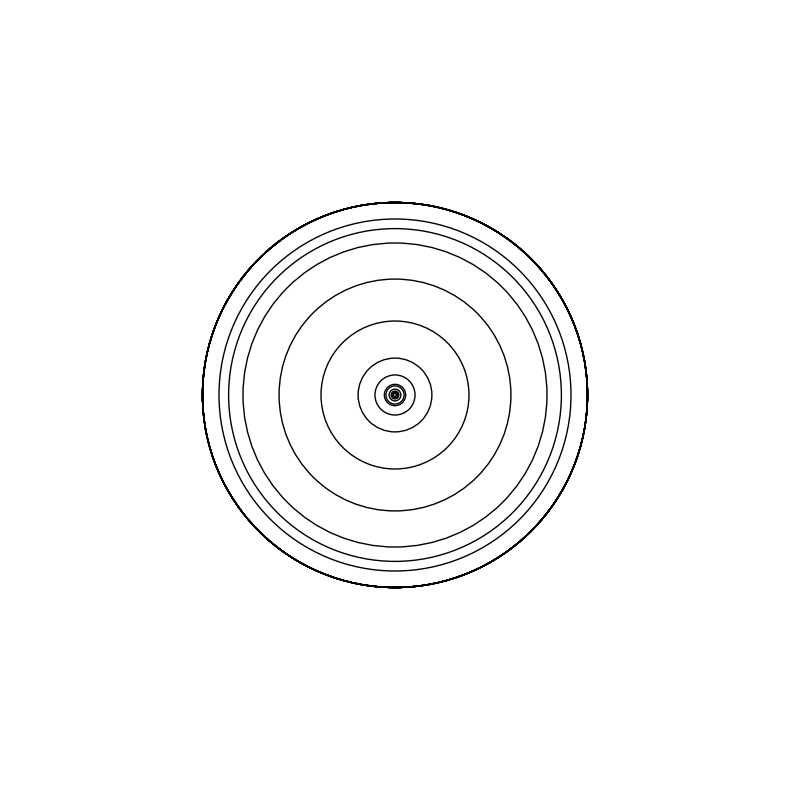

The script that saved this image:
#from IPython.display import Image
import matplotlib.pyplot as plt
import numpy as np
from matplotlib import animation
from matplotlib.widgets import TextBox, RadioButtons


#---------Variables---------#|
Nframes = 365               #|
rad = 50                    #|
tinterval = 1000            #|
radEarthP = 0.9832899       #|
radEarthA = 1.0167103       #|
radEarth = 1.0              #|
framesEarth = 365           #|
eEarth = 0.0167				#|
radMoonP = 0.00242382       #|
radMoonA = 0.00270992       #|
radMoon = 0.00257           #|
framesMoon = 27             #|
eMoon = 0.0549				#|
radSun = 0.0                #|
radMercuryP = 0.307499      #|
radMercuryA = 0.466697      #|
radMercury = 0.387098       #|
framesMercury = 88          #|
eMercury = 0.205630			#|
radVenusP = 0.718440        #|
radVenusA = 0.728213        #|
radVenus = 0.723332         #|
framesVenus = 225           #|
eVenus = 0.0068				#|
radMarsP = 1.382            #|
radMarsA = 1.666            #|
radMars = 1.523679          #|
framesMars = 687            #|
eMars = 0.0934				#|
radPhobosP = 0.000061728    #|
radPhobosA = 0.0000063621   #|
radPhobos = 0.0000626746    #|
framesPhobos = 10 #0.318910 #|
ePhobos = 0.0151			#|
radDeimosP = 0.000156790    #|
radDeimosA = 0.000156893    #|
radDeimos = 0.000156841     #|
framesDeimos = 10 #1.3513   #|
eDeimos = 0.00033			#|
radVestaP = 2.15221         #|
radVestaA = 2.57138         #|
radVesta = 2.36179          #|
framesVesta = 1326          #|
eVesta = 0.0887				#|
radCeresP = 2.5577          #|
radCeresA = 2.9773          #|
radCeres = 2.7675           #|
framesCeres = 1682          #|
eCeres = 0.0758				#|
radJupiterP = 4.9501        #|
radJupiterA = 5.4588        #|
radJupiter = 5.2044         #|
framesJupiter = 4333        #|
eJupiter = 0.0484			#|
radIoP = 0.002807           #|
radIoA = 0.002830           #|
radIo = 0.002819            #|
framesIo = 20 #1.769        #|
eIo = 0.0041				#|
radEuropaP = 0.00444        #|
radEuropaA = 0.004525       #|
radEuropa = 0.004484        #|
framesEuropa = 20 #3.551    #|
eEuropa = 0.0094			#|
radGanymedeP = 0.007147     #|
radGanymedeA = 0.00716319   #|
radGanymede = 0.00715517    #|
framesGanymede = 25 #7.154  #|
eGanymede = 0.0011			#|
radCallistoP = 0.012493     #|
radCallistoA = 0.012680     #|
radCallisto = 0.012585      #|
framesCallisto = 27 #16.689 #|
eCallisto = 0.0074			#|
radSaturnP = 9.0412         #|
radSaturnA = 10.1238        #|
radSaturn = 9.5826          #|
framesSaturn = 10759        #|
eSaturn = 0.0541			#|
radIapetusP = 0				#|
radIapetusA = 0				#|
radIapetus = 0				#|
framesIapetus = 80			#|
eIapetus = 0.0286125		#|
radTitanP = 0.00793			#|
radTitanA = 0.00840			#|
radTitan = 0.00816			#|
framesTitan = 16			#|
eTitan = 0.0288				#|
radRheaP = 0				#|
radRheaA = 0				#|
radRhea = 0					#|
framesRhea = 0				#|
eRhea =	0					#|
radDioneP = 0				#|
radDioneA = 0				#|
radDione = 0				#|
framesDione = 0				#|
eDione = 0					#|
radTethysP = 0				#|
radTethysA = 0				#|
radTethys = 0				#|
framesTethys = 0			#|
eTethys = 0					#|
radEnceladusP = 0.001590	#|
radEnceladusA = 0.001620	#|
radEnceladus = 0.001590		#|
framesEnceladus = 9 #1.370	#|
eEnceladus = 0				#|
radMimasP = 0				#|
radMimasA = 0				#|
radMimas = 0				#|
framesMimas = 0				#|
eMimas = 0					#|
radUranusP = 18.33          #|
radUranusA = 20.11          #|
radUranus = 19.2184         #|
framesUranus = 30689        #|
eUranus = 0.0472			#|
radMirandaP = 0.000864		#|
radMirandaA = 0.000913		#|
radMiranda = 0.000900		#|
framesMiranda = 10 #1.413479#|
eMiranda = 0.0013			#|
radNeptuneP = 29.81         #|
radNeptuneA = 30.33         #|
radNeptune = 30.110387      #|
framesNeptune = 60182       #|
eNeptune = 0.0086			#|
radTritonA = 0.0023714		#|
radTritonP = 0.0021105		#|
radTriton = 0.002371415		#|
framesTriton = 8			#|
radPlutoP = 29.658          #|
radPlutoA = 49.305          #|
radPluto = 39.48            #|
framesPluto = 90560         #|
ePluto = 0.2488				#|
radHaumeaP = 34.952         #|
radHaumeaA = 51.483         #|
radHaumea = 43.218          #|
framesHaumea = 103774       #|
eHaumea = 0.1887			#|
radMakemakeP = 38.590       #|
radMakemakeA = 52.840       #|
radMakemake = 45.715        #|
framesMakemake = 112897     #|
eMakemake = 0.1559			#|
radHalleysP = 0.6           #|
radHalleysA = 35.0          #|
framesHalleys = 27492       #|
eHalleys = 0.9671			#|
#---------Variables---------#|





#----------------------------------------Figure Creation----------------------------------------#
fig = plt.figure(figsize=(10,10))
ax = plt.subplot2grid((3,3), (0,0), colspan=10, rowspan=10,
                       xlim=(-2.*rad, 2.*rad), ylim=(-2.*rad, 2.*rad), aspect='equal')
ax.set_adjustable('box')
#----------------------------------------Figure Creation----------------------------------------#





#----------------------------------------Sun----------------------------------------#
circSun = plt.Circle((0,0), radius=radSun, facecolor="None", edgecolor="k", lw=1)
ax.add_patch(circSun)
ax.grid(False)
ax.axis('off')
suncircle, = ax.plot([], [], marker='o', ms=4, color='orange')

#Sun Animate
def suninit():
    suncircle.set_data([], [])
    return suncircle,
def sunanimate(i):
    t = 2.*np.pi*float(i/(Nframes - 1.))
    sun_x_marker = radSun*np.cos(t)
    sun_y_marker = radSun*np.sin(t)
    suncircle.set_data(sun_x_marker, sun_y_marker)
    return suncircle,

animsun = animation.FuncAnimation(fig, sunanimate, init_func=suninit, frames=Nframes, interval=tinterval)
#----------------------------------------Sun----------------------------------------#




#----------------------------------------Earth----------------------------------------#
circEarth = plt.Circle((0,0), radius=rad, facecolor="None", edgecolor="k", lw=1)
circ= plt.Circle((0,0), radius=radEarth, facecolor="None", edgecolor="k", lw=1)
ax.add_patch(circEarth)
ax.add_patch(circ)
ax.grid(False)
ax.axis('off')
Earthcircle, = ax.plot([], [], marker='o', ms=4, color='blue')
Earthline, = ax.plot([], [], lw=1, color='blue')
Earth_xdata = []
Earth_ydata = []
EarthC = radEarthA+radEarthP

#Earth Animate
def Earthinit():
    Earthcircle.set_data([], [])
    return Earthcircle,
def Earthanimate(i):
    t = 2.*np.pi*float(i/(framesEarth - 1.))
    Earth_x_marker = eEarth+(radEarthA*np.cos(t))
    Earth_y_marker = radEarthP*np.sin(t)
    Earthcircle.set_data(Earth_x_marker, Earth_y_marker)
    return Earthcircle,
def Earthlineinit():
	Earthline.set_data([], [])
	return Earthline,
def Earthlineanimate(i):
	t = 2.*np.pi*float(i/(framesEarth - 1.))
	Earth_x_marker = eEarth+(radEarthA*np.cos(t))
	Earth_y_marker = radEarthP*np.sin(t)
	Earth_xdata.append(Earth_x_marker)
	Earth_ydata.append(Earth_y_marker)
	Earthline.set_data(Earth_xdata, Earth_ydata)
	return Earthline,
	
animEarth = animation.FuncAnimation(fig, Earthanimate, init_func=Earthinit, frames=framesEarth, interval=tinterval)
animEarthline = animation.FuncAnimation(fig, Earthlineanimate, init_func=Earthlineinit, frames=framesEarth, interval=tinterval)



#----------------------------------------Moon----------------------------------------#
mooncircle, = ax.plot([], [], marker='o', ms=1, color='red')
moonline, = ax.plot([], [], lw=1, color='0.75')
moon_xdata = []
moon_ydata = []
MoonC = radMoonA+radMoonP

#Moon Animate
def mooninit():
    mooncircle.set_data([], [])
    return mooncircle,

def moonanimate(i):
    te = 2.*np.pi*float(i/(framesEarth - 1.))
    tm = 2.*np.pi*float(i/(framesMoon - 1.))
    earth_x_marker = eEarth+(radEarthA*np.cos(te))
    earth_y_marker = radEarthP*np.sin(te)
    moon_x_marker = (earth_x_marker)+(radMoonA*np.cos(tm))
    moon_y_marker = (earth_y_marker)+(radMoonP*np.sin(tm))
    mooncircle.set_data(moon_x_marker, moon_y_marker)
    return mooncircle,

def moonlineinit():
    moonline.set_data([], [])
    return moonline,

def moonlineanimate(i):
    te = 2.*np.pi*float(i/(framesEarth - 1.))
    tm = 2.*np.pi*float(i/(framesMoon - 1.))
    earth_x_marker = eEarth+(radEarthA*np.cos(te))
    earth_y_marker = radEarthP*np.sin(te)
    moon_x_marker = (earth_x_marker)+(radMoonA*np.cos(tm))
    moon_y_marker = (earth_y_marker)+(radMoonP*np.sin(tm))
    moon_xdata.append(moon_x_marker)
    moon_ydata.append(moon_y_marker)
    moonline.set_data(moon_xdata, moon_ydata) 
    return moonline,

animmoon = animation.FuncAnimation(fig, moonanimate, init_func=mooninit, frames=Nframes, interval=tinterval)
animoonline = animation.FuncAnimation(fig, moonlineanimate, init_func=moonlineinit, frames=Nframes, interval=tinterval)
#----------------------------------------Moon----------------------------------------#
#----------------------------------------Earth----------------------------------------#





#----------------------------------------Mercury----------------------------------------#
circMercury = plt.Circle((0,0), radius=rad, facecolor="None", edgecolor="k", lw=1)
circ= plt.Circle((0,0), radius=radMercury, facecolor="None", edgecolor="k", lw=1)
ax.add_patch(circMercury)
ax.add_patch(circ)
ax.grid(False)
ax.axis('off')
Mercurycircle, = ax.plot([], [], marker='o', ms=2, color='grey')
Mercuryline, = ax.plot([], [], lw=1, color='brown')
Mercury_xdata = []
Mercury_ydata = []
MercuryC = radMercuryA+radMercuryP

#Mercury Animate
def Mercuryinit():
    Mercurycircle.set_data([], [])
    return Mercurycircle,
def Mercuryanimate(i):
    t = 2.*np.pi*float(i/(framesMercury - 1.))
    Mercury_x_marker = eMercury+(radMercuryA*np.cos(t))
    Mercury_y_marker = radMercuryP*np.sin(t)
    Mercurycircle.set_data(Mercury_x_marker, Mercury_y_marker)
    return Mercurycircle,
def Mercurylineinit():
	Mercuryline.set_data([], [])
	return Mercuryline,
def Mercurylineanimate(i):
	t = 2.*np.pi*float(i/(framesMercury - 1.))
	Mercury_x_marker = eMercury+(radMercuryA*np.cos(t))
	Mercury_y_marker = radMercuryP*np.sin(t)
	Mercury_xdata.append(Mercury_x_marker)
	Mercury_ydata.append(Mercury_y_marker)
	Mercuryline.set_data(Mercury_xdata, Mercury_ydata)
	return Mercuryline,
	
animMercury = animation.FuncAnimation(fig, Mercuryanimate, init_func=Mercuryinit, frames=framesMercury, interval=tinterval)
animMercuryline = animation.FuncAnimation(fig, Mercurylineanimate, init_func=Mercurylineinit, frames=framesMercury, interval=tinterval)
#----------------------------------------Mercury----------------------------------------#





#----------------------------------------Venus----------------------------------------#
circVenus = plt.Circle((0,0), radius=rad, facecolor="None", edgecolor="k", lw=1)
circ= plt.Circle((0,0), radius=radVenus, facecolor="None", edgecolor="k", lw=1)
ax.add_patch(circVenus)
ax.add_patch(circ)
ax.grid(False)
ax.axis('off')
Venuscircle, = ax.plot([], [], marker='o', ms=3, color='orange')
Venusline, = ax.plot([], [], lw=1, color='red')
Venus_xdata = []
Venus_ydata = []
VenusC = radVenusA+radVenusP

#Venus Animate
def Venusinit():
    Venuscircle.set_data([], [])
    return Venuscircle,
def Venusanimate(i):
    t = 2.*np.pi*float(i/(framesVenus - 1.))
    Venus_x_marker = eVenus+(radVenusA*np.cos(t))
    Venus_y_marker = radVenusP*np.sin(t)
    Venuscircle.set_data(Venus_x_marker, Venus_y_marker)
    return Venuscircle,
def Venuslineinit():
	Venusline.set_data([], [])
	return Venusline,
def Venuslineanimate(i):
	t = 2.*np.pi*float(i/(framesVenus - 1.))
	Venus_x_marker = eVenus+(radVenusA*np.cos(t))
	Venus_y_marker = radVenusP*np.sin(t)
	Venus_xdata.append(Venus_x_marker)
	Venus_ydata.append(Venus_y_marker)
	Venusline.set_data(Venus_xdata, Venus_ydata)
	return Venusline,
	
animVenus = animation.FuncAnimation(fig, Venusanimate, init_func=Venusinit, frames=framesVenus, interval=tinterval)
animVenusline = animation.FuncAnimation(fig, Venuslineanimate, init_func=Venuslineinit, frames=framesVenus, interval=tinterval)
#----------------------------------------Venus----------------------------------------#





#----------------------------------------Mars----------------------------------------#
circMars = plt.Circle((0,0), radius=rad, facecolor="None", edgecolor="k", lw=1)
circ= plt.Circle((0,0), radius=radMars, facecolor="None", edgecolor="k", lw=1)
ax.add_patch(circMars)
ax.add_patch(circ)
ax.grid(False)
ax.axis('off')
Marscircle, = ax.plot([], [], marker='o', ms=4, color='red')
Marsline, = ax.plot([], [], lw=1, color='orange')
Mars_xdata = []
Mars_ydata = []
MarsC = radMarsA+radMarsP

#Mars Animate
def Marsinit():
    Marscircle.set_data([], [])
    return Marscircle,
def Marsanimate(i):
    t = 2.*np.pi*float(i/(framesMars - 1.))
    Mars_x_marker = eMars+(radMarsA*np.cos(t))
    Mars_y_marker = radMarsP*np.sin(t)
    Marscircle.set_data(Mars_x_marker, Mars_y_marker)
    return Marscircle,
def Marslineinit():
	Marsline.set_data([], [])
	return Marsline,
def Marslineanimate(i):
	t = 2.*np.pi*float(i/(framesMars - 1.))
	Mars_x_marker = eMars+(radMarsA*np.cos(t))
	Mars_y_marker = radMarsP*np.sin(t)
	Mars_xdata.append(Mars_x_marker)
	Mars_ydata.append(Mars_y_marker)
	Marsline.set_data(Mars_xdata, Mars_ydata)
	return Marsline,
	
animMars = animation.FuncAnimation(fig, Marsanimate, init_func=Marsinit, frames=framesMars, interval=tinterval)
animMarsline = animation.FuncAnimation(fig, Marslineanimate, init_func=Marslineinit, frames=framesMars, interval=tinterval)


#----------------------------------------Phobos----------------------------------------#
Phoboscircle, = ax.plot([], [], marker='o', ms=1, color='red')
Phobosline, = ax.plot([], [], lw=1, color='0.75')
Phobos_xdata = []
Phobos_ydata = []

#Phobos Animate
def Phobosinit():
    Phoboscircle.set_data([], [])
    return Phoboscircle,

def Phobosanimate(i):
    te = 2.*np.pi*float(i/(framesMars - 1.))
    tm = 2.*np.pi*float(i/(framesPhobos - 1.))
    Mars_x_marker = eMars+(radMarsA*np.cos(te))
    Mars_y_marker = radMarsP*np.sin(te)
    Phobos_x_marker = (Mars_x_marker)+(radPhobosA*np.cos(tm))
    Phobos_y_marker = (Mars_y_marker)+(radPhobosP*np.sin(tm))
    Phoboscircle.set_data(Phobos_x_marker, Phobos_y_marker)
    return Phoboscircle,

def Phoboslineinit():
    Phobosline.set_data([], [])
    return Phobosline,

def Phoboslineanimate(i):
    te = 2.*np.pi*float(i/(framesMars - 1.))
    tm = 2.*np.pi*float(i/(framesPhobos - 1.))
    Mars_x_marker = eMars+(radMarsA*np.cos(te))
    Mars_y_marker = radMarsP*np.sin(te)
    Phobos_x_marker = (Mars_x_marker)+(radPhobosA*np.cos(tm))
    Phobos_y_marker = (Mars_y_marker)+(radPhobosP*np.sin(tm))
    Phobos_xdata.append(Phobos_x_marker)
    Phobos_ydata.append(Phobos_y_marker)
    Phobosline.set_data(Phobos_xdata, Phobos_ydata) 
    return Phobosline,

animPhobos = animation.FuncAnimation(fig, Phobosanimate, init_func=Phobosinit, frames=Nframes, interval=tinterval)
aniPhobosline = animation.FuncAnimation(fig, Phoboslineanimate, init_func=Phoboslineinit, frames=Nframes, interval=tinterval)
#----------------------------------------Phobos----------------------------------------#


#----------------------------------------Deimos----------------------------------------#
Deimoscircle, = ax.plot([], [], marker='o', ms=1, color='red')
Deimosline, = ax.plot([], [], lw=1, color='0.75')
Deimos_xdata = []
Deimos_ydata = []

#Deimos Animate
def Deimosinit():
    Deimoscircle.set_data([], [])
    return Deimoscircle,

def Deimosanimate(i):
    te = 2.*np.pi*float(i/(framesMars - 1.))
    tm = 2.*np.pi*float(i/(framesDeimos - 1.))
    Mars_x_marker = eMars+(radMarsA*np.cos(te))
    Mars_y_marker = radMarsP*np.sin(te)
    Deimos_x_marker = (Mars_x_marker)+(radDeimosA*np.cos(tm))
    Deimos_y_marker = (Mars_y_marker)+(radDeimosP*np.sin(tm))
    Deimoscircle.set_data(Deimos_x_marker, Deimos_y_marker)
    return Deimoscircle,

def Deimoslineinit():
    Deimosline.set_data([], [])
    return Deimosline,

def Deimoslineanimate(i):
    te = 2.*np.pi*float(i/(framesMars - 1.))
    tm = 2.*np.pi*float(i/(framesDeimos - 1.))
    Mars_x_marker = eMars+(radMarsA*np.cos(te))
    Mars_y_marker = radMarsP*np.sin(te)
    Deimos_x_marker = (Mars_x_marker)+(radDeimosA*np.cos(tm))
    Deimos_y_marker = (Mars_y_marker)+(radDeimosP*np.sin(tm))
    Deimos_xdata.append(Deimos_x_marker)
    Deimos_ydata.append(Deimos_y_marker)
    Deimosline.set_data(Deimos_xdata, Deimos_ydata) 
    return Deimosline,

animDeimos = animation.FuncAnimation(fig, Deimosanimate, init_func=Deimosinit, frames=Nframes, interval=tinterval)
aniDeimosline = animation.FuncAnimation(fig, Deimoslineanimate, init_func=Deimoslineinit, frames=Nframes, interval=tinterval)
#----------------------------------------Deimos----------------------------------------#
#----------------------------------------Mars----------------------------------------#





#----------------------------------------Vesta----------------------------------------#
circVesta = plt.Circle((0,0), radius=rad, facecolor="None", edgecolor="k", lw=1)
circ= plt.Circle((0,0), radius=radVesta, facecolor="None", edgecolor="k", lw=1)
ax.add_patch(circVesta)
ax.add_patch(circ)
ax.grid(False)
ax.axis('off')
Vestacircle, = ax.plot([], [], marker='o', ms=1, color='black')
Vestaline, = ax.plot([], [], lw=1, color='grey')
Vesta_xdata = []
Vesta_ydata = []
VestaC = radVestaA+radVestaP

#Vesta Animate
def Vestainit():
    Vestacircle.set_data([], [])
    return Vestacircle,
def Vestaanimate(i):
    t = 2.*np.pi*float(i/(framesVesta - 1.))
    Vesta_x_marker = eVesta+(radVestaA*np.cos(t))
    Vesta_y_marker = radVestaP*np.sin(t)
    Vestacircle.set_data(Vesta_x_marker, Vesta_y_marker)
    return Vestacircle,
def Vestalineinit():
	Vestaline.set_data([], [])
	return Vestaline,
def Vestalineanimate(i):
	t = 2.*np.pi*float(i/(framesVesta - 1.))
	Vesta_x_marker = eVesta+(radVestaA*np.cos(t))
	Vesta_y_marker = radVestaP*np.sin(t)
	Vesta_xdata.append(Vesta_x_marker)
	Vesta_ydata.append(Vesta_y_marker)
	Vestaline.set_data(Vesta_xdata, Vesta_ydata)
	return Vestaline,
	
animVesta = animation.FuncAnimation(fig, Vestaanimate, init_func=Vestainit, frames=framesVesta, interval=tinterval)
animVestaline = animation.FuncAnimation(fig, Vestalineanimate, init_func=Vestalineinit, frames=framesVesta, interval=tinterval)
#----------------------------------------Vesta----------------------------------------#





#----------------------------------------Ceres----------------------------------------#
circCeres = plt.Circle((0,0), radius=rad, facecolor="None", edgecolor="k", lw=1)
circ= plt.Circle((0,0), radius=radCeres, facecolor="None", edgecolor="k", lw=1)
ax.add_patch(circCeres)
ax.add_patch(circ)
ax.grid(False)
ax.axis('off')
Cerescircle, = ax.plot([], [], marker='o', ms=1, color='grey')
Ceresline, = ax.plot([], [], lw=1, color='black')
Ceres_xdata = []
Ceres_ydata = []
CeresC = radCeresA+radCeresP

#Ceres Animate
def Ceresinit():
    Cerescircle.set_data([], [])
    return Cerescircle,
def Ceresanimate(i):
    t = 2.*np.pi*float(i/(framesCeres - 1.))
    Ceres_x_marker = eCeres+(radCeresA*np.cos(t))
    Ceres_y_marker = radCeresP*np.sin(t)
    Cerescircle.set_data(Ceres_x_marker, Ceres_y_marker)
    return Cerescircle,
def Cereslineinit():
	Ceresline.set_data([], [])
	return Ceresline,
def Cereslineanimate(i):
	t = 2.*np.pi*float(i/(framesCeres - 1.))
	Ceres_x_marker = eCeres+(radCeresA*np.cos(t))
	Ceres_y_marker = radCeresP*np.sin(t)
	Ceres_xdata.append(Ceres_x_marker)
	Ceres_ydata.append(Ceres_y_marker)
	Ceresline.set_data(Ceres_xdata, Ceres_ydata)
	return Ceresline,
	
animCeres = animation.FuncAnimation(fig, Ceresanimate, init_func=Ceresinit, frames=framesCeres, interval=tinterval)
animCeresline = animation.FuncAnimation(fig, Cereslineanimate, init_func=Cereslineinit, frames=framesCeres, interval=tinterval)
#----------------------------------------Ceres----------------------------------------#





#----------------------------------------Jupiter----------------------------------------#
circJupiter = plt.Circle((0,0), radius=rad, facecolor="None", edgecolor="k", lw=1)
circ= plt.Circle((0,0), radius=radJupiter, facecolor="None", edgecolor="k", lw=1)
ax.add_patch(circJupiter)
ax.add_patch(circ)
ax.grid(False)
ax.axis('off')
Jupitercircle, = ax.plot([], [], marker='o', ms=6, color='red')
Jupiterline, = ax.plot([], [], lw=1, color='orange')
Jupiter_xdata = []
Jupiter_ydata = []
JupiterC = radJupiterA+radJupiterP

#Jupiter Animate
def Jupiterinit():
    Jupitercircle.set_data([], [])
    return Jupitercircle,
def Jupiteranimate(i):
    t = 2.*np.pi*float(i/(framesJupiter - 1.))
    Jupiter_x_marker = eJupiter+(radJupiterA*np.cos(t))
    Jupiter_y_marker = radJupiterP*np.sin(t)
    Jupitercircle.set_data(Jupiter_x_marker, Jupiter_y_marker)
    return Jupitercircle,
def Jupiterlineinit():
	Jupiterline.set_data([], [])
	return Jupiterline,
def Jupiterlineanimate(i):
	t = 2.*np.pi*float(i/(framesJupiter - 1.))
	Jupiter_x_marker = eJupiter+(radJupiterA*np.cos(t))
	Jupiter_y_marker = radJupiterP*np.sin(t)
	Jupiter_xdata.append(Jupiter_x_marker)
	Jupiter_ydata.append(Jupiter_y_marker)
	Jupiterline.set_data(Jupiter_xdata, Jupiter_ydata)
	return Jupiterline,
	
animJupiter = animation.FuncAnimation(fig, Jupiteranimate, init_func=Jupiterinit, frames=framesJupiter, interval=tinterval)
animJupiterline = animation.FuncAnimation(fig, Jupiterlineanimate, init_func=Jupiterlineinit, frames=framesJupiter, interval=tinterval)



#----------------------------------------Io----------------------------------------#
Iocircle, = ax.plot([], [], marker='o', ms=1, color='red')
Ioline, = ax.plot([], [], lw=1, color='0.75')
Io_xdata = []
Io_ydata = []

#Io Animate
def Ioinit():
    Iocircle.set_data([], [])
    return Iocircle,

def Ioanimate(i):
    te = 2.*np.pi*float(i/(framesJupiter - 1.))
    tm = 2.*np.pi*float(i/(framesIo - 1.))
    Jupiter_x_marker = eJupiter+(radJupiterA*np.cos(te))
    Jupiter_y_marker = radJupiterP*np.sin(te)
    Io_x_marker = (Jupiter_x_marker)+(radIoA*np.cos(tm))
    Io_y_marker = (Jupiter_y_marker)+(radIoP*np.sin(tm))
    Iocircle.set_data(Io_x_marker, Io_y_marker)
    return Iocircle,

def Iolineinit():
    Ioline.set_data([], [])
    return Ioline,

def Iolineanimate(i):
    te = 2.*np.pi*float(i/(framesJupiter - 1.))
    tm = 2.*np.pi*float(i/(framesIo - 1.))
    Jupiter_x_marker = eJupiter+(radJupiterA*np.cos(te))
    Jupiter_y_marker = radJupiterP*np.sin(te)
    Io_x_marker = (Jupiter_x_marker)+(radIoA*np.cos(tm))
    Io_y_marker = (Jupiter_y_marker)+(radIoP*np.sin(tm))
    Io_xdata.append(Io_x_marker)
    Io_ydata.append(Io_y_marker)
    Ioline.set_data(Io_xdata, Io_ydata) 
    return Ioline,

animIo = animation.FuncAnimation(fig, Ioanimate, init_func=Ioinit, frames=Nframes, interval=tinterval)
aniIoline = animation.FuncAnimation(fig, Iolineanimate, init_func=Iolineinit, frames=Nframes, interval=tinterval)
#----------------------------------------Io----------------------------------------#



#----------------------------------------Europa----------------------------------------#
Europacircle, = ax.plot([], [], marker='o', ms=1, color='red')
Europaline, = ax.plot([], [], lw=1, color='0.75')
Europa_xdata = []
Europa_ydata = []

#Europa Animate
def Europainit():
    Europacircle.set_data([], [])
    return Europacircle,

def Europaanimate(i):
    te = 2.*np.pi*float(i/(framesJupiter - 1.))
    tm = 2.*np.pi*float(i/(framesEuropa - 1.))
    Jupiter_x_marker = eJupiter+(radJupiterA*np.cos(te))
    Jupiter_y_marker = radJupiterP*np.sin(te)
    Europa_x_marker = (Jupiter_x_marker)+(radEuropaA*np.cos(tm))
    Europa_y_marker = (Jupiter_y_marker)+(radEuropaP*np.sin(tm))
    Europacircle.set_data(Europa_x_marker, Europa_y_marker)
    return Europacircle,

def Europalineinit():
    Europaline.set_data([], [])
    return Europaline,

def Europalineanimate(i):
    te = 2.*np.pi*float(i/(framesJupiter - 1.))
    tm = 2.*np.pi*float(i/(framesEuropa - 1.))
    Jupiter_x_marker = eJupiter+(radJupiterA*np.cos(te))
    Jupiter_y_marker = radJupiterP*np.sin(te)
    Europa_x_marker = (Jupiter_x_marker)+(radEuropaA*np.cos(tm))
    Europa_y_marker = (Jupiter_y_marker)+(radEuropaP*np.sin(tm))
    Europa_xdata.append(Europa_x_marker)
    Europa_ydata.append(Europa_y_marker)
    Europaline.set_data(Europa_xdata, Europa_ydata) 
    return Europaline,

animEuropa = animation.FuncAnimation(fig, Europaanimate, init_func=Europainit, frames=Nframes, interval=tinterval)
aniEuropaline = animation.FuncAnimation(fig, Europalineanimate, init_func=Europalineinit, frames=Nframes, interval=tinterval)
#----------------------------------------Europa----------------------------------------#



#----------------------------------------Ganymede----------------------------------------#
Ganymedecircle, = ax.plot([], [], marker='o', ms=1, color='red')
Ganymedeline, = ax.plot([], [], lw=1, color='0.75')
Ganymede_xdata = []
Ganymede_ydata = []

#Ganymede Animate
def Ganymedeinit():
    Ganymedecircle.set_data([], [])
    return Ganymedecircle,

def Ganymedeanimate(i):
    te = 2.*np.pi*float(i/(framesJupiter - 1.))
    tm = 2.*np.pi*float(i/(framesGanymede - 1.))
    Jupiter_x_marker = eJupiter+(radJupiterA*np.cos(te))
    Jupiter_y_marker = radJupiterP*np.sin(te)
    Ganymede_x_marker = (Jupiter_x_marker)+(radGanymedeA*np.cos(tm))
    Ganymede_y_marker = (Jupiter_y_marker)+(radGanymedeP*np.sin(tm))
    Ganymedecircle.set_data(Ganymede_x_marker, Ganymede_y_marker)
    return Ganymedecircle,

def Ganymedelineinit():
    Ganymedeline.set_data([], [])
    return Ganymedeline,

def Ganymedelineanimate(i):
    te = 2.*np.pi*float(i/(framesJupiter - 1.))
    tm = 2.*np.pi*float(i/(framesGanymede - 1.))
    Jupiter_x_marker = eJupiter+(radJupiterA*np.cos(te))
    Jupiter_y_marker = radJupiterP*np.sin(te)
    Ganymede_x_marker = (Jupiter_x_marker)+(radGanymedeA*np.cos(tm))
    Ganymede_y_marker = (Jupiter_y_marker)+(radGanymedeP*np.sin(tm))
    Ganymede_xdata.append(Ganymede_x_marker)
    Ganymede_ydata.append(Ganymede_y_marker)
    Ganymedeline.set_data(Ganymede_xdata, Ganymede_ydata) 
    return Ganymedeline,

animGanymede = animation.FuncAnimation(fig, Ganymedeanimate, init_func=Ganymedeinit, frames=Nframes, interval=tinterval)
aniGanymedeline = animation.FuncAnimation(fig, Ganymedelineanimate, init_func=Ganymedelineinit, frames=Nframes, interval=tinterval)
#----------------------------------------Ganymede----------------------------------------#



#----------------------------------------Callisto----------------------------------------#
Callistocircle, = ax.plot([], [], marker='o', ms=1, color='red')
Callistoline, = ax.plot([], [], lw=1, color='0.75')
Callisto_xdata = []
Callisto_ydata = []

#Callisto Animate
def Callistoinit():
    Callistocircle.set_data([], [])
    return Callistocircle,

def Callistoanimate(i):
    te = 2.*np.pi*float(i/(framesJupiter - 1.))
    tm = 2.*np.pi*float(i/(framesCallisto - 1.))
    Jupiter_x_marker = eJupiter+(radJupiterA*np.cos(te))
    Jupiter_y_marker = radJupiterP*np.sin(te)
    Callisto_x_marker = (Jupiter_x_marker)+(radCallistoA*np.cos(tm))
    Callisto_y_marker = (Jupiter_y_marker)+(radCallistoP*np.sin(tm))
    Callistocircle.set_data(Callisto_x_marker, Callisto_y_marker)
    return Callistocircle,

def Callistolineinit():
    Callistoline.set_data([], [])
    return Callistoline,

def Callistolineanimate(i):
    te = 2.*np.pi*float(i/(framesJupiter - 1.))
    tm = 2.*np.pi*float(i/(framesCallisto - 1.))
    Jupiter_x_marker = eJupiter+(radJupiterA*np.cos(te))
    Jupiter_y_marker = radJupiterP*np.sin(te)
    Callisto_x_marker = (Jupiter_x_marker)+(radCallistoA*np.cos(tm))
    Callisto_y_marker = (Jupiter_y_marker)+(radCallistoP*np.sin(tm))
    Callisto_xdata.append(Callisto_x_marker)
    Callisto_ydata.append(Callisto_y_marker)
    Callistoline.set_data(Callisto_xdata, Callisto_ydata) 
    return Callistoline,

animCallisto = animation.FuncAnimation(fig, Callistoanimate, init_func=Callistoinit, frames=Nframes, interval=tinterval)
aniCallistoline = animation.FuncAnimation(fig, Callistolineanimate, init_func=Callistolineinit, frames=Nframes, interval=tinterval)
#----------------------------------------Callisto----------------------------------------#
#----------------------------------------Jupiter----------------------------------------#





#----------------------------------------Saturn----------------------------------------#
circSaturn = plt.Circle((0,0), radius=rad, facecolor="None", edgecolor="k", lw=1)
circ= plt.Circle((0,0), radius=radSaturn, facecolor="None", edgecolor="k", lw=1)
ax.add_patch(circSaturn)
ax.add_patch(circ)
ax.grid(False)
ax.axis('off')
Saturncircle, = ax.plot([], [], marker='o', ms=5, color='orange')
Saturnline, = ax.plot([], [], lw=1, color='red')
Saturn_xdata = []
Saturn_ydata = []
SaturnC = radSaturnA+radSaturnP

#Saturn Animate
def Saturninit():
    Saturncircle.set_data([], [])
    return Saturncircle,
def Saturnanimate(i):
    t = 2.*np.pi*float(i/(framesSaturn - 1.))
    Saturn_x_marker = eSaturn+(radSaturnA*np.cos(t))
    Saturn_y_marker = radSaturnP*np.sin(t)
    Saturncircle.set_data(Saturn_x_marker, Saturn_y_marker)
    return Saturncircle,
def Saturnlineinit():
	Saturnline.set_data([], [])
	return Saturnline,
def Saturnlineanimate(i):
	t = 2.*np.pi*float(i/(framesSaturn - 1.))
	Saturn_x_marker = eSaturn+(radSaturnA*np.cos(t))
	Saturn_y_marker = radSaturnP*np.sin(t)
	Saturn_xdata.append(Saturn_x_marker)
	Saturn_ydata.append(Saturn_y_marker)
	Saturnline.set_data(Saturn_xdata, Saturn_ydata)
	return Saturnline,
	
animSaturn = animation.FuncAnimation(fig, Saturnanimate, init_func=Saturninit, frames=framesSaturn, interval=tinterval)
animSaturnline = animation.FuncAnimation(fig, Saturnlineanimate, init_func=Saturnlineinit, frames=framesSaturn, interval=tinterval)



#----------------------------------------Titan----------------------------------------#
Titancircle, = ax.plot([], [], marker='o', ms=3, color='red')
Titanline, = ax.plot([], [], lw=1, color='orange')
Titan_xdata = []
Titan_ydata = []

#Titan Animate
def Titaninit():
    Titancircle.set_data([], [])
    return Titancircle,

def Titananimate(i):
    te = 2.*np.pi*float(i/(framesSaturn - 1.))
    tm = 2.*np.pi*float(i/(framesTitan - 1.))
    Saturn_x_marker = eSaturn+(radSaturnA*np.cos(te))
    Saturn_y_marker = radSaturnP*np.sin(te)
    Titan_x_marker = (Saturn_x_marker)+(radTitanA*np.cos(tm))
    Titan_y_marker = (Saturn_y_marker)+(radTitanP*np.sin(tm))
    Titancircle.set_data(Titan_x_marker, Titan_y_marker)
    return Titancircle,

def Titanlineinit():
    Titanline.set_data([], [])
    return Titanline,

def Titanlineanimate(i):
    te = 2.*np.pi*float(i/(framesSaturn - 1.))
    tm = 2.*np.pi*float(i/(framesTitan - 1.))
    Saturn_x_marker = eSaturn+(radSaturnA*np.cos(te))
    Saturn_y_marker = radSaturnP*np.sin(te)
    Titan_x_marker = (Saturn_x_marker)+(radTitanA*np.cos(tm))
    Titan_y_marker = (Saturn_y_marker)+(radTitanP*np.sin(tm))
    Titan_xdata.append(Titan_x_marker)
    Titan_ydata.append(Titan_y_marker)
    Titanline.set_data(Titan_xdata, Titan_ydata) 
    return Titanline,

animTitan = animation.FuncAnimation(fig, Titananimate, init_func=Titaninit, frames=Nframes, interval=tinterval)
aniTitanline = animation.FuncAnimation(fig, Titanlineanimate, init_func=Titanlineinit, frames=Nframes, interval=tinterval)
#----------------------------------------Titan----------------------------------------#


#----------------------------------------Enceladus----------------------------------------#
Enceladuscircle, = ax.plot([], [], marker='o', ms=1, color='cyan')
Enceladusline, = ax.plot([], [], lw=1, color='blue')
Enceladus_xdata = []
Enceladus_ydata = []

#Enceladus Animate
def Enceladusinit():
    Enceladuscircle.set_data([], [])
    return Enceladuscircle,

def Enceladusanimate(i):
    te = 2.*np.pi*float(i/(framesSaturn - 1.))
    tm = 2.*np.pi*float(i/(framesEnceladus - 1.))
    Saturn_x_marker = eSaturn+(radSaturnA*np.cos(te))
    Saturn_y_marker = radSaturnP*np.sin(te)
    Enceladus_x_marker = (Saturn_x_marker)+(radEnceladusA*np.cos(tm))
    Enceladus_y_marker = (Saturn_y_marker)+(radEnceladusP*np.sin(tm))
    Enceladuscircle.set_data(Enceladus_x_marker, Enceladus_y_marker)
    return Enceladuscircle,

def Enceladuslineinit():
    Enceladusline.set_data([], [])
    return Enceladusline,

def Enceladuslineanimate(i):
    te = 2.*np.pi*float(i/(framesSaturn - 1.))
    tm = 2.*np.pi*float(i/(framesEnceladus - 1.))
    Saturn_x_marker = eSaturn+(radSaturnA*np.cos(te))
    Saturn_y_marker = radSaturnP*np.sin(te)
    Enceladus_x_marker = (Saturn_x_marker)+(radEnceladusA*np.cos(tm))
    Enceladus_y_marker = (Saturn_y_marker)+(radEnceladusP*np.sin(tm))
    Enceladus_xdata.append(Enceladus_x_marker)
    Enceladus_ydata.append(Enceladus_y_marker)
    Enceladusline.set_data(Enceladus_xdata, Enceladus_ydata) 
    return Enceladusline,

animEnceladus = animation.FuncAnimation(fig, Enceladusanimate, init_func=Enceladusinit, frames=Nframes, interval=tinterval)
aniEnceladusline = animation.FuncAnimation(fig, Enceladuslineanimate, init_func=Enceladuslineinit, frames=Nframes, interval=tinterval)
#----------------------------------------Enceladus----------------------------------------#
#----------------------------------------Saturn----------------------------------------#





#----------------------------------------Uranus----------------------------------------#
circUranus = plt.Circle((0,0), radius=rad, facecolor="None", edgecolor="k", lw=1)
circ= plt.Circle((0,0), radius=radUranus, facecolor="None", edgecolor="k", lw=1)
ax.add_patch(circUranus)
ax.add_patch(circ)
ax.grid(False)
ax.axis('off')
Uranuscircle, = ax.plot([], [], marker='o', ms=2, color='cyan')
Uranusline, = ax.plot([], [], lw=1, color='blue')
Uranus_xdata = []
Uranus_ydata = []
UranusC = radUranusA+radUranusP

#Uranus Animate
def Uranusinit():
    Uranuscircle.set_data([], [])
    return Uranuscircle,
def Uranusanimate(i):
    t = 2.*np.pi*float(i/(framesUranus - 1.))
    Uranus_x_marker = eUranus+(radUranusA*np.cos(t))
    Uranus_y_marker = radUranusP*np.sin(t)
    Uranuscircle.set_data(Uranus_x_marker, Uranus_y_marker)
    return Uranuscircle,
def Uranuslineinit():
	Uranusline.set_data([], [])
	return Uranusline,
def Uranuslineanimate(i):
	t = 2.*np.pi*float(i/(framesUranus - 1.))
	Uranus_x_marker = eUranus+(radUranusA*np.cos(t))
	Uranus_y_marker = radUranusP*np.sin(t)
	Uranus_xdata.append(Uranus_x_marker)
	Uranus_ydata.append(Uranus_y_marker)
	Uranusline.set_data(Uranus_xdata, Uranus_ydata)
	return Uranusline,
	
animUranus = animation.FuncAnimation(fig, Uranusanimate, init_func=Uranusinit, frames=framesUranus, interval=tinterval)
animUranusline = animation.FuncAnimation(fig, Uranuslineanimate, init_func=Uranuslineinit, frames=framesUranus, interval=tinterval)



#----------------------------------------Miranda----------------------------------------#
Mirandacircle, = ax.plot([], [], marker='o', ms=1, color='grey')
Mirandaline, = ax.plot([], [], lw=1, color='0.75')
Miranda_xdata = []
Miranda_ydata = []

#Miranda Animate
def Mirandainit():
    Mirandacircle.set_data([], [])
    return Mirandacircle,

def Mirandaanimate(i):
    te = 2.*np.pi*float(i/(framesUranus - 1.))
    tm = 2.*np.pi*float(i/(framesMiranda - 1.))
    Uranus_x_marker = eUranus+(radUranusA*np.cos(te))
    Uranus_y_marker = radUranusP*np.sin(te)
    Miranda_x_marker = (Uranus_x_marker)+(radMirandaA*np.cos(tm))
    Miranda_y_marker = (Uranus_y_marker)+(radMirandaP*np.sin(tm))
    Mirandacircle.set_data(Miranda_x_marker, Miranda_y_marker)
    return Mirandacircle,

def Mirandalineinit():
    Mirandaline.set_data([], [])
    return Mirandaline,

def Mirandalineanimate(i):
    te = 2.*np.pi*float(i/(framesUranus - 1.))
    tm = 2.*np.pi*float(i/(framesMiranda - 1.))
    Uranus_x_marker = eUranus+(radUranusA*np.cos(te))
    Uranus_y_marker = radUranusP*np.sin(te)
    Miranda_x_marker = (Uranus_x_marker)+(radMirandaA*np.cos(tm))
    Miranda_y_marker = (Uranus_y_marker)+(radMirandaP*np.sin(tm))
    Miranda_xdata.append(Miranda_x_marker)
    Miranda_ydata.append(Miranda_y_marker)
    Mirandaline.set_data(Miranda_xdata, Miranda_ydata) 
    return Mirandaline,

animMiranda = animation.FuncAnimation(fig, Mirandaanimate, init_func=Mirandainit, frames=Nframes, interval=tinterval)
aniMirandaline = animation.FuncAnimation(fig, Mirandalineanimate, init_func=Mirandalineinit, frames=Nframes, interval=tinterval)
#----------------------------------------Miranda----------------------------------------#
#----------------------------------------Uranus----------------------------------------#





#----------------------------------------Neptune----------------------------------------#
circNeptune = plt.Circle((0,0), radius=rad, facecolor="None", edgecolor="k", lw=1)
circ= plt.Circle((0,0), radius=radNeptune, facecolor="None", edgecolor="k", lw=1)
ax.add_patch(circNeptune)
ax.add_patch(circ)
ax.grid(False)
ax.axis('off')
Neptunecircle, = ax.plot([], [], marker='o', ms=2, color='blue')
Neptuneline, = ax.plot([], [], lw=1, color='cyan')
Neptune_xdata = []
Neptune_ydata = []
NeptuneC = radNeptuneA+radNeptuneP

#Neptune Animate
def Neptuneinit():
    Neptunecircle.set_data([], [])
    return Neptunecircle,
def Neptuneanimate(i):
    t = 2.*np.pi*float(i/(framesNeptune - 1.))
    Neptune_x_marker = eNeptune+(radNeptuneA*np.cos(t))
    Neptune_y_marker = radNeptuneP*np.sin(t)
    Neptunecircle.set_data(Neptune_x_marker, Neptune_y_marker)
    return Neptunecircle,
def Neptunelineinit():
	Neptuneline.set_data([], [])
	return Neptuneline,
def Neptunelineanimate(i):
	t = 2.*np.pi*float(i/(framesNeptune - 1.))
	Neptune_x_marker = eNeptune+(radNeptuneA*np.cos(t))
	Neptune_y_marker = radNeptuneP*np.sin(t)
	Neptune_xdata.append(Neptune_x_marker)
	Neptune_ydata.append(Neptune_y_marker)
	Neptuneline.set_data(Neptune_xdata, Neptune_ydata)
	return Neptuneline,
	
animNeptune = animation.FuncAnimation(fig, Neptuneanimate, init_func=Neptuneinit, frames=framesNeptune, interval=tinterval)
animNeptuneline = animation.FuncAnimation(fig, Neptunelineanimate, init_func=Neptunelineinit, frames=framesNeptune, interval=tinterval)



#----------------------------------------Triton----------------------------------------#
Tritoncircle, = ax.plot([], [], marker='o', ms=1, color='red')
Tritonline, = ax.plot([], [], lw=1, color='0.75')
Triton_xdata = []
Triton_ydata = []

#Triton Animate
def Tritoninit():
    Tritoncircle.set_data([], [])
    return Tritoncircle,

def Tritonanimate(i):
    te = 2.*np.pi*float(i/(framesNeptune - 1.))
    tm = 2.*np.pi*float(i/(framesTriton - 1.))
    Neptune_x_marker = eNeptune+(radNeptuneA*np.cos(te))
    Neptune_y_marker = radNeptuneP*np.sin(te)
    Triton_x_marker = (Neptune_x_marker)+(radTritonA*np.cos(tm))
    Triton_y_marker = (Neptune_y_marker)+(radTritonP*np.sin(tm))
    Tritoncircle.set_data(Triton_x_marker, Triton_y_marker)
    return Tritoncircle,

def Tritonlineinit():
    Tritonline.set_data([], [])
    return Tritonline,

def Tritonlineanimate(i):
    te = 2.*np.pi*float(i/(framesNeptune - 1.))
    tm = 2.*np.pi*float(i/(framesTriton - 1.))
    Neptune_x_marker = eNeptune+(radNeptuneA*np.cos(te))
    Neptune_y_marker = radNeptuneP*np.sin(te)
    Triton_x_marker = (Neptune_x_marker)+(radTritonA*np.cos(tm))
    Triton_y_marker = (Neptune_y_marker)+(radTritonP*np.sin(tm))
    Triton_xdata.append(Triton_x_marker)
    Triton_ydata.append(Triton_y_marker)
    Tritonline.set_data(Triton_xdata, Triton_ydata) 
    return Tritonline,

animTriton = animation.FuncAnimation(fig, Tritonanimate, init_func=Tritoninit, frames=Nframes, interval=tinterval)
aniTritonline = animation.FuncAnimation(fig, Tritonlineanimate, init_func=Tritonlineinit, frames=Nframes, interval=tinterval)
#----------------------------------------Triton----------------------------------------#
#----------------------------------------Neptune----------------------------------------#





#----------------------------------------Pluto----------------------------------------#
circPluto = plt.Circle((0,0), radius=rad, facecolor="None", edgecolor="k", lw=1)
circ= plt.Circle((0,0), radius=radPluto, facecolor="None", edgecolor="k", lw=1)
ax.add_patch(circPluto)
ax.add_patch(circ)
ax.grid(False)
ax.axis('off')
Plutocircle, = ax.plot([], [], marker='o', ms=1, color='brown')
Plutoline, = ax.plot([], [], lw=1, color='black')
Pluto_xdata = []
Pluto_ydata = []
PlutoC = radPlutoA+radPlutoP

#Pluto Animate
def Plutoinit():
    Plutocircle.set_data([], [])
    return Plutocircle,
def Plutoanimate(i):
    t = 2.*np.pi*float(i/(framesPluto - 1.))
    Pluto_x_marker = ePluto+(radPlutoA*np.cos(t))
    Pluto_y_marker = radPlutoP*np.sin(t)
    Plutocircle.set_data(Pluto_x_marker, Pluto_y_marker)
    return Plutocircle,
def Plutolineinit():
	Plutoline.set_data([], [])
	return Plutoline,
def Plutolineanimate(i):
	t = 2.*np.pi*float(i/(framesPluto - 1.))
	Pluto_x_marker = ePluto+(radPlutoA*np.cos(t))
	Pluto_y_marker = radPlutoP*np.sin(t)
	Pluto_xdata.append(Pluto_x_marker)
	Pluto_ydata.append(Pluto_y_marker)
	Plutoline.set_data(Pluto_xdata, Pluto_ydata)
	return Plutoline,
	
animPluto = animation.FuncAnimation(fig, Plutoanimate, init_func=Plutoinit, frames=framesPluto, interval=tinterval)
animPlutoline = animation.FuncAnimation(fig, Plutolineanimate, init_func=Plutolineinit, frames=framesPluto, interval=tinterval)
#----------------------------------------Pluto----------------------------------------#





#----------------------------------------Haumea----------------------------------------#
circHaumea = plt.Circle((0,0), radius=rad, facecolor="None", edgecolor="k", lw=1)
circ= plt.Circle((0,0), radius=radHaumea, facecolor="None", edgecolor="k", lw=1)
ax.add_patch(circHaumea)
ax.add_patch(circ)
ax.grid(False)
ax.axis('off')
Haumeacircle, = ax.plot([], [], marker='o', ms=2, color='black')
Haumealine, = ax.plot([], [], lw=1, color='grey')
Haumea_xdata = []
Haumea_ydata = []
HaumeaC = radHaumeaA+radHaumeaP

#Haumea Animate
def Haumeainit():
    Haumeacircle.set_data([], [])
    return Haumeacircle,
def Haumeaanimate(i):
    t = 2.*np.pi*float(i/(framesHaumea - 1.))
    Haumea_x_marker = eHaumea+(radHaumeaA*np.cos(t))
    Haumea_y_marker = radHaumeaP*np.sin(t)
    Haumeacircle.set_data(Haumea_x_marker, Haumea_y_marker)
    return Haumeacircle,
def Haumealineinit():
	Haumealine.set_data([], [])
	return Haumealine,
def Haumealineanimate(i):
	t = 2.*np.pi*float(i/(framesHaumea - 1.))
	Haumea_x_marker = eHaumea+(radHaumeaA*np.cos(t))
	Haumea_y_marker = radHaumeaP*np.sin(t)
	Haumea_xdata.append(Haumea_x_marker)
	Haumea_ydata.append(Haumea_y_marker)
	Haumealine.set_data(Haumea_xdata, Haumea_ydata)
	return Haumealine,
	
animHaumea = animation.FuncAnimation(fig, Haumeaanimate, init_func=Haumeainit, frames=framesHaumea, interval=tinterval)
animHaumealine = animation.FuncAnimation(fig, Haumealineanimate, init_func=Haumealineinit, frames=framesHaumea, interval=tinterval)
#----------------------------------------Haumea----------------------------------------#





#----------------------------------------Makemake----------------------------------------#
circMakemake = plt.Circle((0,0), radius=rad, facecolor="None", edgecolor="k", lw=1)
circ= plt.Circle((0,0), radius=radMakemake, facecolor="None", edgecolor="k", lw=1)
ax.add_patch(circMakemake)
ax.add_patch(circ)
ax.grid(False)
ax.axis('off')
Makemakecircle, = ax.plot([], [], marker='o', ms=2, color='grey')
Makemakeline, = ax.plot([], [], lw=1, color='black')
Makemake_xdata = []
Makemake_ydata = []
MakemakeC = radMakemakeA+radMakemakeP

#Makemake Animate
def Makemakeinit():
    Makemakecircle.set_data([], [])
    return Makemakecircle,
def Makemakeanimate(i):
    t = 2.*np.pi*float(i/(framesMakemake - 1.))
    Makemake_x_marker = eMakemake+(radMakemakeA*np.cos(t))
    Makemake_y_marker = radMakemakeP*np.sin(t)
    Makemakecircle.set_data(Makemake_x_marker, Makemake_y_marker)
    return Makemakecircle,
def Makemakelineinit():
	Makemakeline.set_data([], [])
	return Makemakeline,
def Makemakelineanimate(i):
	t = 2.*np.pi*float(i/(framesMakemake - 1.))
	Makemake_x_marker = eMakemake+(radMakemakeA*np.cos(t))
	Makemake_y_marker = radMakemakeP*np.sin(t)
	Makemake_xdata.append(Makemake_x_marker)
	Makemake_ydata.append(Makemake_y_marker)
	Makemakeline.set_data(Makemake_xdata, Makemake_ydata)
	return Makemakeline,
	
animMakemake = animation.FuncAnimation(fig, Makemakeanimate, init_func=Makemakeinit, frames=framesMakemake, interval=tinterval)
animMakemakeline = animation.FuncAnimation(fig, Makemakelineanimate, init_func=Makemakelineinit, frames=framesMakemake, interval=tinterval)
#----------------------------------------Makemake----------------------------------------#





#----------------------------------------Halleys----------------------------------------#
Halleyscircle, = ax.plot([], [], marker='o', ms=4, color='blue')
Halleysline, = ax.plot([], [], lw=1, color='blue')
Halleys_xdata = []
Halleys_ydata = []
HalleysC = radHalleysA+radHalleysP

#Halleys Animate
def Halleysinit():
    Halleyscircle.set_data([], [])
    return Halleyscircle,
def Halleysanimate(i):
    t = 2.*np.pi*float(i/(framesHalleys - 1.))
    Halleys_x_marker = eHalleys+(radHalleysA*np.cos(t))
    Halleys_y_marker = radHalleysP*np.sin(t)
    Halleyscircle.set_data(Halleys_x_marker, Halleys_y_marker)
    return Halleyscircle,
def Halleyslineinit():
	Halleysline.set_data([], [])
	return Halleysline,
def Halleyslineanimate(i):
	t = 2.*np.pi*float(i/(framesHalleys - 1.))
	Halleys_x_marker = eHalleys+(radHalleysA*np.cos(t))
	Halleys_y_marker = radHalleysP*np.sin(t)
	Halleys_xdata.append(Halleys_x_marker)
	Halleys_ydata.append(Halleys_y_marker)
	Halleysline.set_data(Halleys_xdata, Halleys_ydata)
	return Halleysline,
	
animHalleys = animation.FuncAnimation(fig, Halleysanimate, init_func=Halleysinit, frames=framesHalleys, interval=tinterval)
animHalleysline = animation.FuncAnimation(fig, Halleyslineanimate, init_func=Halleyslineinit, frames=framesHalleys, interval=tinterval)
#----------------------------------------Halleys----------------------------------------#











#Animation call (blit=True means only re-draw parts with changes)
#anim = animation.FuncAnimation((fig, earthanimate, init_func=earthinit, frames=Nframes, interval=20, blit=True,(fig, sunanimate, init_func=suninit, frames=Nframes, interval=20, blit=True)
#anim = animation.FuncAnimation(fig, (earthanimate, sunanimate), init_func=(earthinit, suninit), frames=Nframes, interval=20, blit=True)





plt.show()
